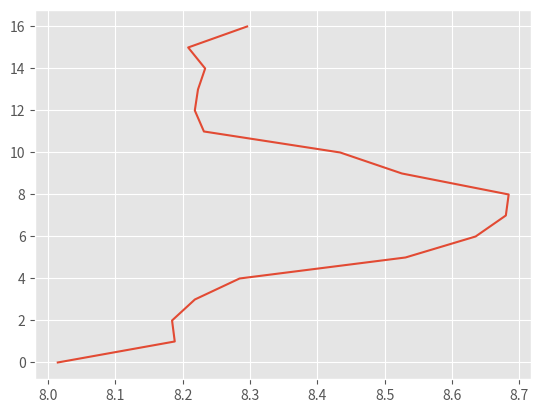

Python code for this plot:
import matplotlib.pyplot as plt
plt.style.use('ggplot')

plt.plot(
		[8.014705882352942, 8.18840579710145, 8.184397163120567, 8.21830985915493, 8.284722222222221,
		  8.53103448275862, 8.635135135135135, 8.68, 8.68421052631579, 8.525641025641026, 8.433962264150944, 
		  8.231707317073171, 8.218181818181819, 8.22289156626506, 8.233532934131736, 8.208333333333334, 
		  8.29585798816568]
		  ,
         [0, 1, 2, 3, 4, 5, 6, 7, 8, 9, 10, 11, 12, 13, 14, 15, 16])

plt.show()
